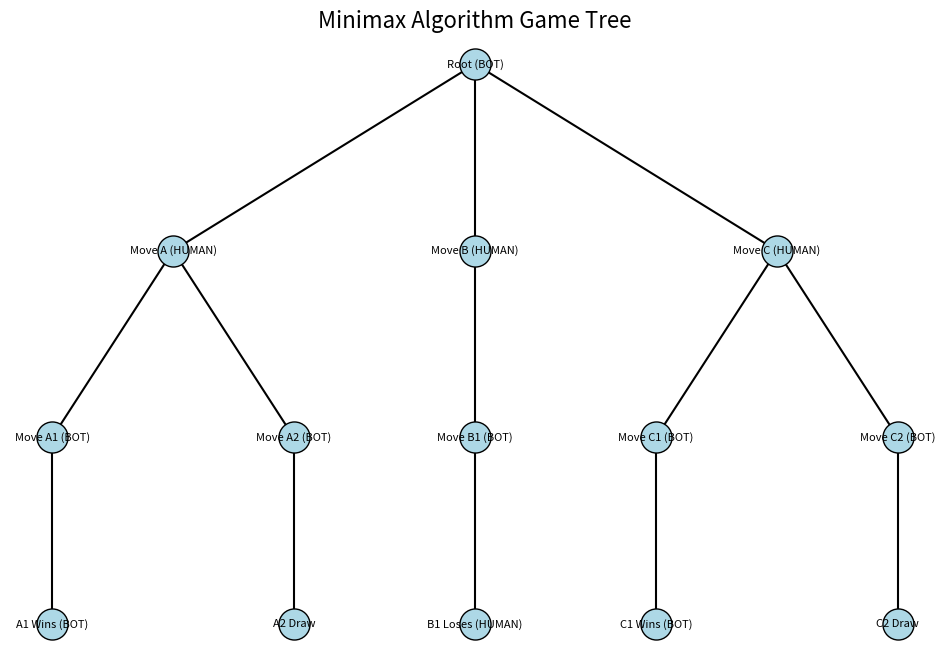

Recreate this plot in Python.
import matplotlib.pyplot as plt

def draw_minimax_tree():
    # Create the figure and axis
    fig, ax = plt.subplots(figsize=(12, 8))

    # Define node positions (x, y) coordinates
    positions = {
        "Root (BOT)": (0.5, 1.0),
        "Move A (HUMAN)": (0.25, 0.7),
        "Move B (HUMAN)": (0.5, 0.7),
        "Move C (HUMAN)": (0.75, 0.7),
        "Move A1 (BOT)": (0.15, 0.4),
        "Move A2 (BOT)": (0.35, 0.4),
        "Move B1 (BOT)": (0.5, 0.4),
        "Move C1 (BOT)": (0.65, 0.4),
        "Move C2 (BOT)": (0.85, 0.4),
        "A1 Wins (BOT)": (0.15, 0.1),
        "A2 Draw": (0.35, 0.1),
        "B1 Loses (HUMAN)": (0.5, 0.1),
        "C1 Wins (BOT)": (0.65, 0.1),
        "C2 Draw": (0.85, 0.1)
    }

    # Define edges (connections between nodes)
    edges = [
        ("Root (BOT)", "Move A (HUMAN)"),
        ("Root (BOT)", "Move B (HUMAN)"),
        ("Root (BOT)", "Move C (HUMAN)"),
        ("Move A (HUMAN)", "Move A1 (BOT)"),
        ("Move A (HUMAN)", "Move A2 (BOT)"),
        ("Move B (HUMAN)", "Move B1 (BOT)"),
        ("Move C (HUMAN)", "Move C1 (BOT)"),
        ("Move C (HUMAN)", "Move C2 (BOT)"),
        ("Move A1 (BOT)", "A1 Wins (BOT)"),
        ("Move A2 (BOT)", "A2 Draw"),
        ("Move B1 (BOT)", "B1 Loses (HUMAN)"),
        ("Move C1 (BOT)", "C1 Wins (BOT)"),
        ("Move C2 (BOT)", "C2 Draw")
    ]

    # Draw nodes
    for node, (x, y) in positions.items():
        ax.scatter(x, y, s=500, color="lightblue", edgecolors="black", zorder=3)
        ax.text(x, y, node, ha="center", va="center", fontsize=8, zorder=4)

    # Draw edges
    for start, end in edges:
        x_start, y_start = positions[start]
        x_end, y_end = positions[end]
        ax.plot([x_start, x_end], [y_start, y_end], color="black", zorder=2)

    # Hide axes
    ax.axis("off")

    # Set title
    plt.title("Minimax Algorithm Game Tree", fontsize=16)

    # Show the plot
    plt.show()

# Call the function to draw the tree
draw_minimax_tree()
